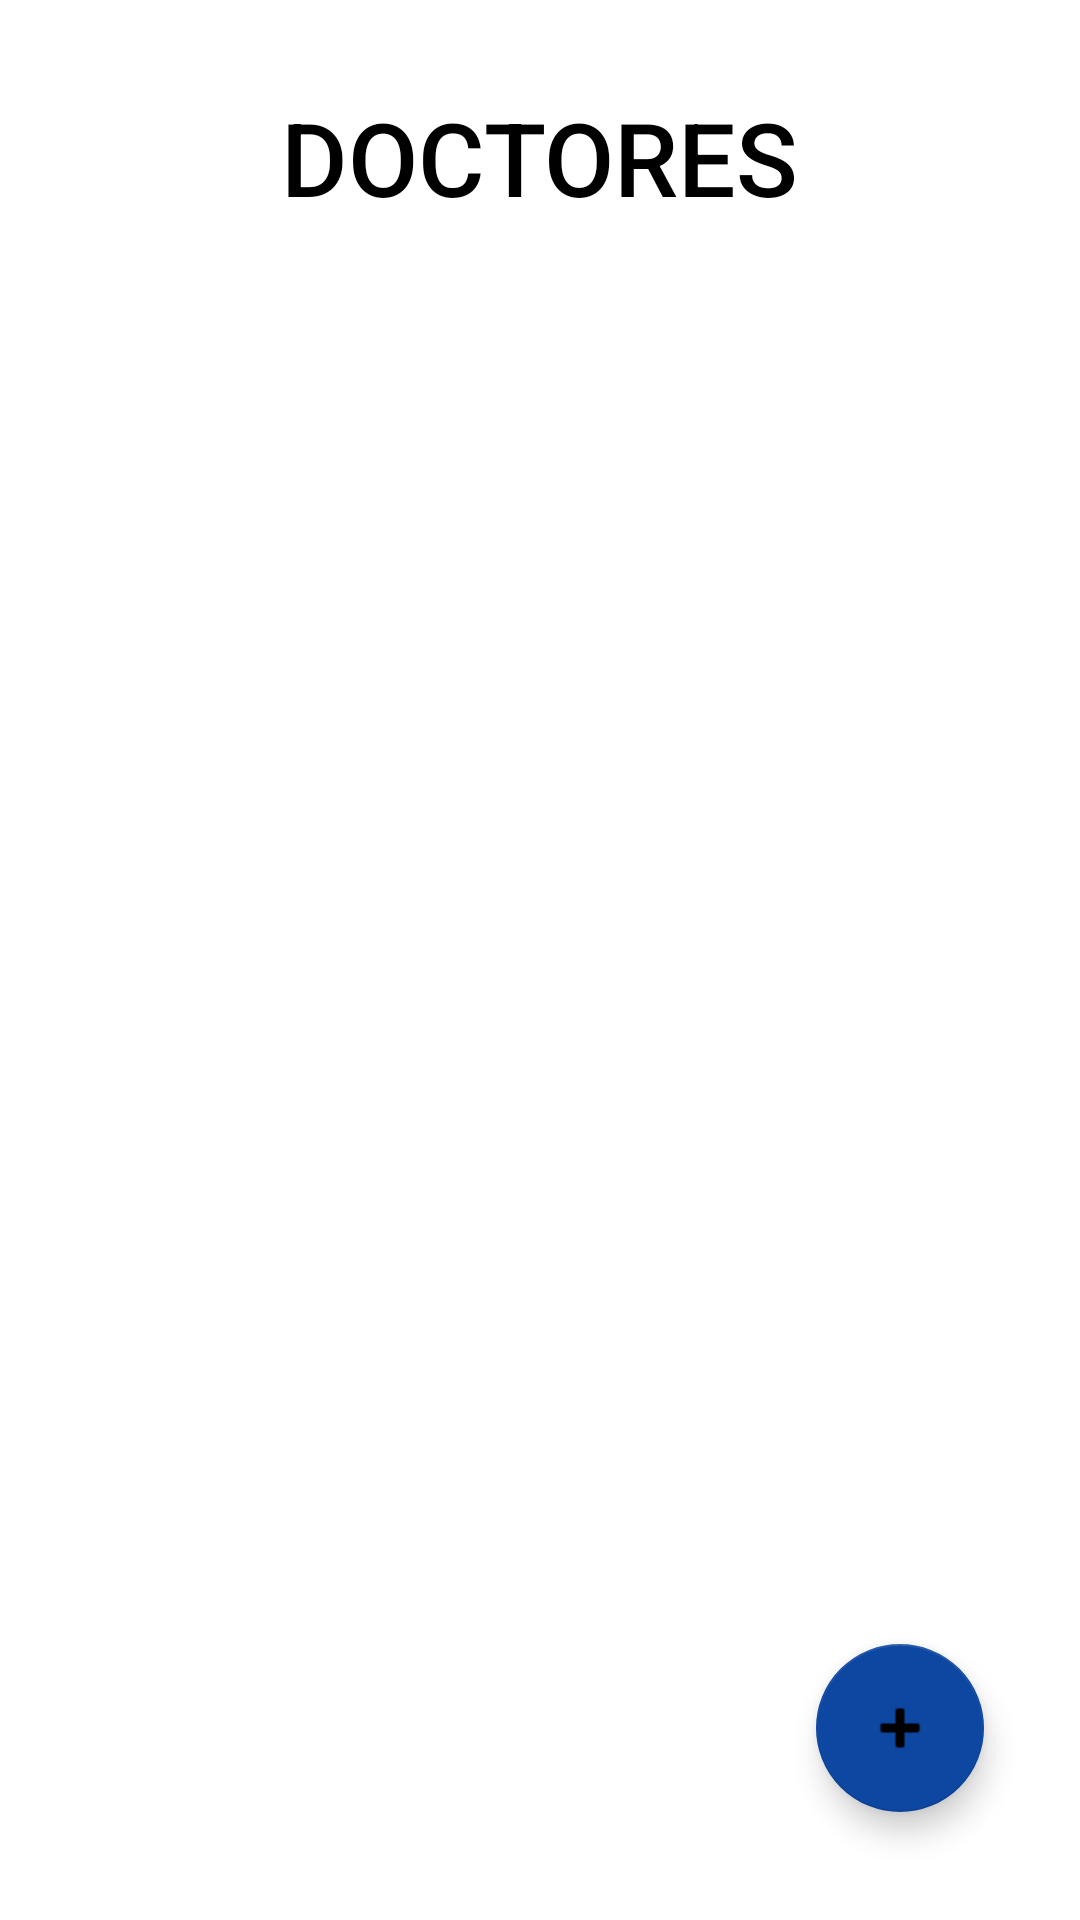

Layout XML and referenced resources for this Android screen:
<!-- AndroidManifest.xml: application theme Theme.ConsultorioPlanner -->
<!-- res/layout/activity_main.xml -->
<?xml version="1.0" encoding="utf-8"?>
<androidx.constraintlayout.widget.ConstraintLayout xmlns:android="http://schemas.android.com/apk/res/android"
    xmlns:app="http://schemas.android.com/apk/res-auto"
    xmlns:tools="http://schemas.android.com/tools"
    android:layout_width="match_parent"
    android:layout_height="match_parent"
    tools:context=".MainActivity">

    <TextView
        android:id="@+id/textView"
        android:layout_width="wrap_content"
        android:layout_height="wrap_content"
        android:fontFamily="sans-serif-medium"
        android:text="DOCTORES"
        android:textColor="@color/black"
        android:textSize="34sp"
        app:layout_constraintBottom_toBottomOf="parent"
        app:layout_constraintLeft_toLeftOf="parent"
        app:layout_constraintRight_toRightOf="parent"
        app:layout_constraintTop_toTopOf="parent"
        app:layout_constraintVertical_bias="0.05" />

    <androidx.recyclerview.widget.RecyclerView
        android:id="@+id/rv_personas"
        android:layout_width="0dp"
        android:layout_height="0dp"
        android:layout_marginStart="10dp"
        android:layout_marginTop="20dp"
        android:layout_marginEnd="10dp"
        android:layout_marginBottom="20dp"

        app:layoutManager="androidx.recyclerview.widget.LinearLayoutManager"

        app:layout_constraintBottom_toBottomOf="parent"
        app:layout_constraintEnd_toEndOf="parent"
        app:layout_constraintHorizontal_bias="0.0"
        app:layout_constraintStart_toStartOf="parent"
        app:layout_constraintTop_toBottomOf="@+id/textView"
        app:layout_constraintVertical_bias="0.084"
        tools:listitem="@layout/view_item" />

    <com.google.android.material.floatingactionbutton.FloatingActionButton
        android:id="@+id/floatingActionButton2"
        android:layout_width="wrap_content"
        android:layout_height="wrap_content"
        android:layout_marginEnd="32dp"
        android:layout_marginBottom="36dp"
        android:clickable="true"
        android:onClick="abrirAgregarDoctor"
        app:backgroundTint="@color/primaryColor"
        app:layout_constraintBottom_toBottomOf="parent"
        app:layout_constraintEnd_toEndOf="parent"
        app:srcCompat="@android:drawable/ic_input_add" />

</androidx.constraintlayout.widget.ConstraintLayout>
<!-- res/layout/view_item.xml (included above) -->
<?xml version="1.0" encoding="utf-8"?>
<androidx.constraintlayout.widget.ConstraintLayout xmlns:android="http://schemas.android.com/apk/res/android"
    xmlns:app="http://schemas.android.com/apk/res-auto"
    xmlns:tools="http://schemas.android.com/tools"
    android:layout_width="match_parent"
    android:layout_height="wrap_content"
    android:onClick="onBindViewHolder">

    <androidx.cardview.widget.CardView
        android:layout_width="0dp"
        android:layout_height="wrap_content"
        android:layout_marginStart="20dp"
        android:layout_marginTop="10dp"
        android:layout_marginEnd="20dp"
        android:layout_marginBottom="10dp"
        app:layout_constraintBottom_toBottomOf="parent"
        app:layout_constraintEnd_toEndOf="parent"
        app:layout_constraintStart_toStartOf="parent"
        app:layout_constraintTop_toTopOf="parent">

        <LinearLayout
            android:layout_width="match_parent"
            android:layout_height="101dp"
            android:orientation="horizontal"
            android:padding="15dp">

            <ImageView
                android:id="@+id/imageView"
                android:layout_width="50dp"
                android:layout_height="70dp"
                android:src="@drawable/doctor2"
                tools:srcCompat="@tools:sample/avatars" />

            <LinearLayout
                android:layout_width="match_parent"
                android:layout_height="match_parent"
                android:gravity="center_vertical"
                android:orientation="vertical"
                android:paddingStart="20dp">

                <TextView
                    android:id="@+id/txtNombre"
                    android:layout_width="match_parent"
                    android:layout_height="37dp"
                    android:fontFamily="sans-serif-medium"
                    android:text="Nombre"
                    android:textColor="@color/primaryDarkColor"
                    android:textSize="16sp"
                    android:textStyle="bold" />

                <TextView
                    android:id="@+id/txtId"
                    android:layout_width="match_parent"
                    android:layout_height="32dp"
                    android:fontFamily="sans-serif-medium"
                    android:text="id Doctor"
                    android:textColor="@color/black" />
            </LinearLayout>
        </LinearLayout>

    </androidx.cardview.widget.CardView>
</androidx.constraintlayout.widget.ConstraintLayout>
<!-- resources referenced by this layout -->
<resources>
  <color name="black">#FF000000</color>
  <color name="primaryColor">#0d47a1</color>
  <color name="primaryDarkColor">#002171</color>
  <!-- drawable doctor2: jpg bitmap (drawable, 179174 bytes) -->
  <style name="Theme.ConsultorioPlanner" parent="Theme.MaterialComponents.DayNight.DarkActionBar">
          
          <item name="colorPrimary">@color/primaryColor</item>
          <item name="colorPrimaryVariant">@color/primaryLightColor</item>
          <item name="colorOnPrimary">@color/white</item>
          
          <item name="colorSecondary">@color/primaryColor</item>
          <item name="colorSecondaryVariant">@color/secondaryLightColor</item>
          <item name="colorOnSecondary">@color/black</item>
  
          
          <item name="android:statusBarColor" tools:targetApi="l">?attr/colorPrimaryVariant</item>
          
      </style>
  <color name="primaryLightColor">#5472d3</color>
  <color name="white">#FFFFFFFF</color>
  <color name="secondaryLightColor">#64c1ff</color>
</resources>
